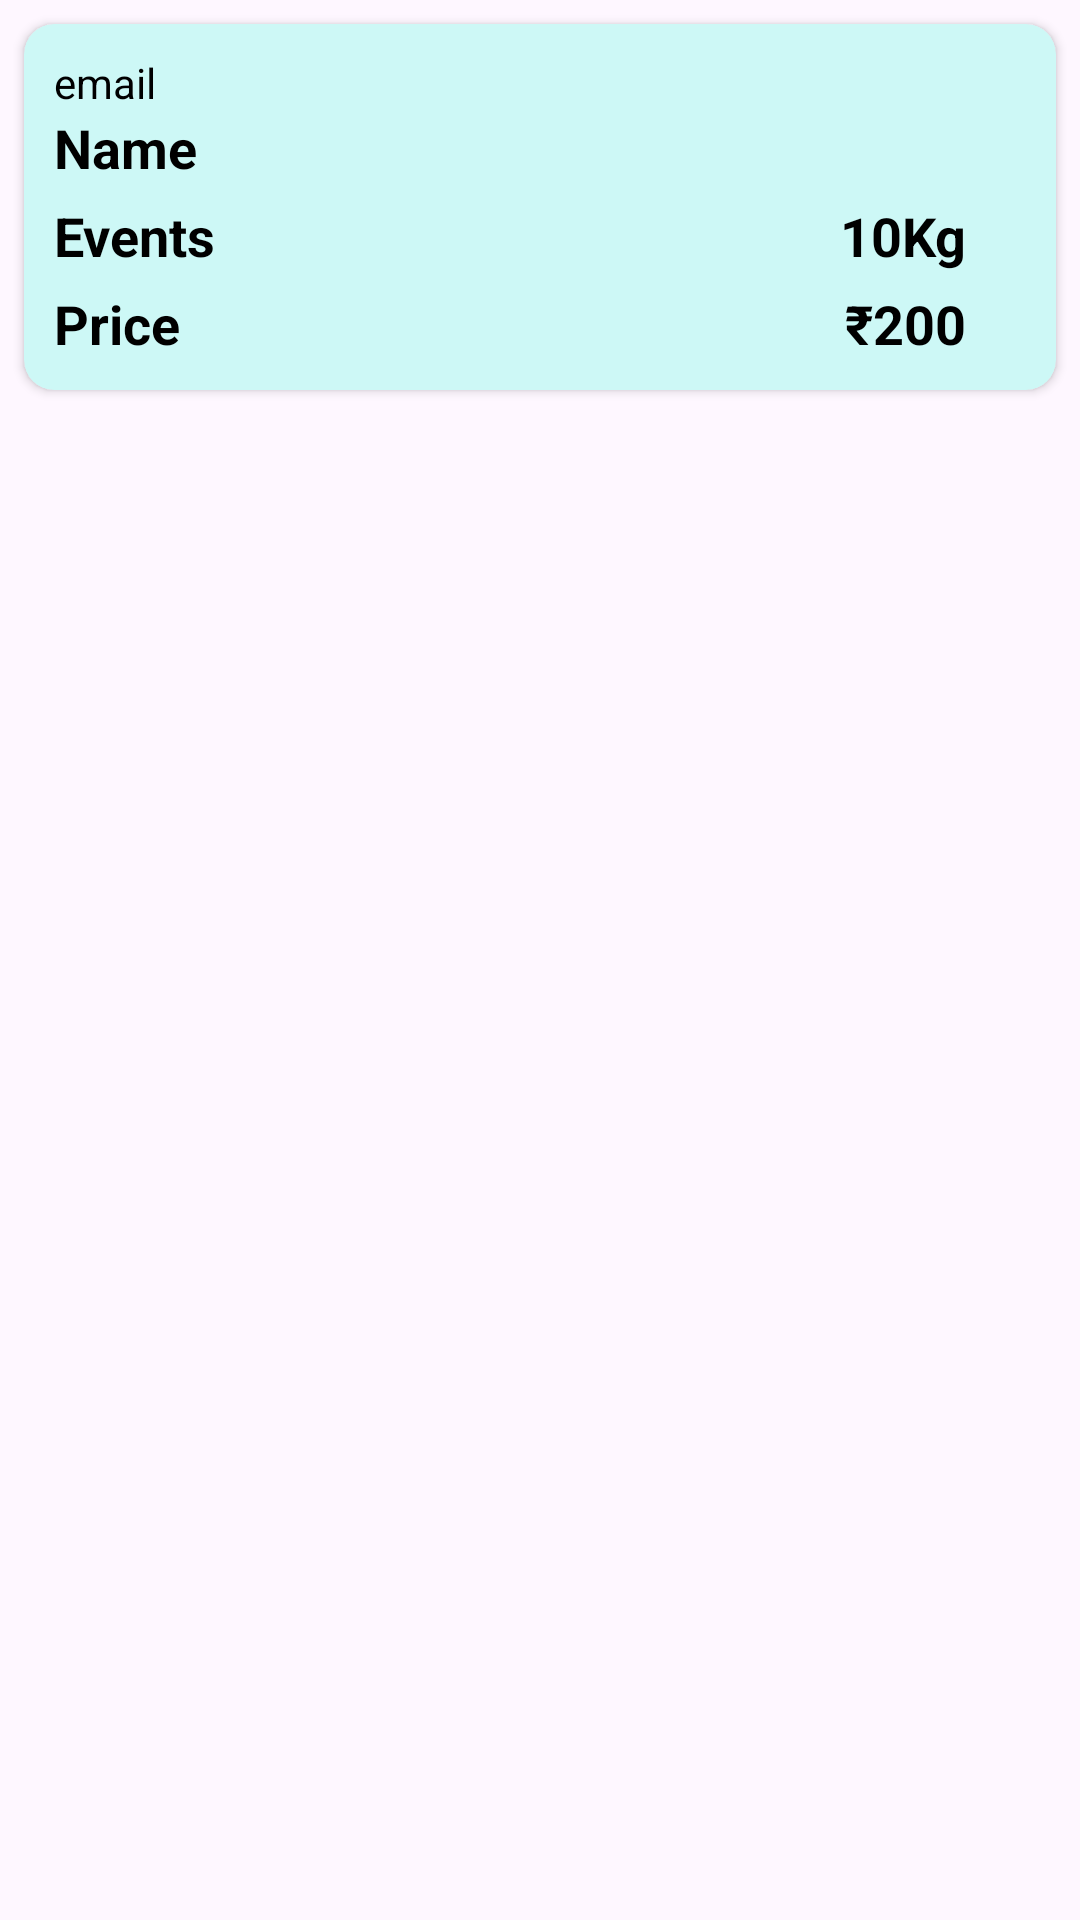

Write the Android layout XML for this screen, with the resource values it uses.
<!-- AndroidManifest.xml: application theme Theme.MyStore -->
<!-- res/layout/order_layout_recycleview.xml -->
<?xml version="1.0" encoding="utf-8"?>
<LinearLayout xmlns:android="http://schemas.android.com/apk/res/android"
    android:layout_width="match_parent"
    android:layout_height="wrap_content"
    xmlns:app="http://schemas.android.com/apk/res-auto">
    <androidx.cardview.widget.CardView
        android:id="@+id/cardViewBilling"
        android:layout_width="match_parent"
        android:layout_height="wrap_content"
        app:cardBackgroundColor="@color/cardBackground"
        android:layout_margin="8sp"
        app:cardCornerRadius="10sp">
        <LinearLayout
            android:layout_width="match_parent"
            android:layout_height="wrap_content"
            android:layout_margin="10sp"
            android:orientation="vertical">
            <TextView
                android:id="@+id/orderemailRecycle"
                android:layout_width="wrap_content"
                android:layout_height="wrap_content"
                android:textColor="@color/black"
                android:text="email"/>
            <TextView
                android:id="@+id/ordernameRecycle"
                android:layout_width="wrap_content"
                android:layout_height="wrap_content"
                android:textSize="18sp"
                android:textColor="@color/black"
                android:layout_marginBottom="5sp"
                android:textStyle="bold"
                android:text="Name"/>
            <LinearLayout
                android:layout_width="match_parent"
                android:layout_height="wrap_content"
                android:layout_marginBottom="5sp"
                android:orientation="horizontal">
                <TextView
                    android:id="@+id/ordercategoryRecycle"
                    android:layout_width="wrap_content"
                    android:layout_height="wrap_content"
                    android:layout_weight="1"
                    android:textColor="@color/black"
                    android:textSize="18sp"
                    android:textStyle="bold"
                    android:text="Events"/>
                <TextView
                    android:id="@+id/orderweightRecycle"
                    android:layout_width="wrap_content"
                    android:layout_height="wrap_content"
                    android:layout_weight="1"
                    android:textColor="@color/black"
                    android:textAlignment="textEnd"
                    android:layout_marginEnd="20sp"
                    android:textSize="18sp"
                    android:textStyle="bold"
                    android:text="10Kg"/>
            </LinearLayout>
            <LinearLayout
                android:layout_width="match_parent"
                android:layout_height="wrap_content"
                android:orientation="horizontal">
                <TextView
                    android:id="@+id/orderpriceRecycle"
                    android:layout_width="wrap_content"
                    android:layout_height="wrap_content"
                    android:layout_weight="1"
                    android:text="Price"
                    android:textColor="@color/black"
                    android:textSize="18sp"
                    android:textStyle="bold"/>
                <TextView
                    android:id="@+id/orderamountRecycle"
                    android:layout_width="wrap_content"
                    android:layout_height="wrap_content"
                    android:layout_weight="1"
                    android:textColor="@color/black"
                    android:textAlignment="textEnd"
                    android:layout_marginEnd="20sp"
                    android:text="₹200"
                    android:textSize="18sp"
                    android:textStyle="bold"/>
            </LinearLayout>
        </LinearLayout>
    </androidx.cardview.widget.CardView>

</LinearLayout>
<!-- resources referenced by this layout -->
<resources>
  <color name="black">#FF000000</color>
  <color name="cardBackground">#CDF8F6</color>
  <style name="Theme.MyStore" parent="Base.Theme.MyStore" />
  <style name="Base.Theme.MyStore" parent="Theme.Material3.DayNight.NoActionBar">
          
          
      </style>
</resources>
